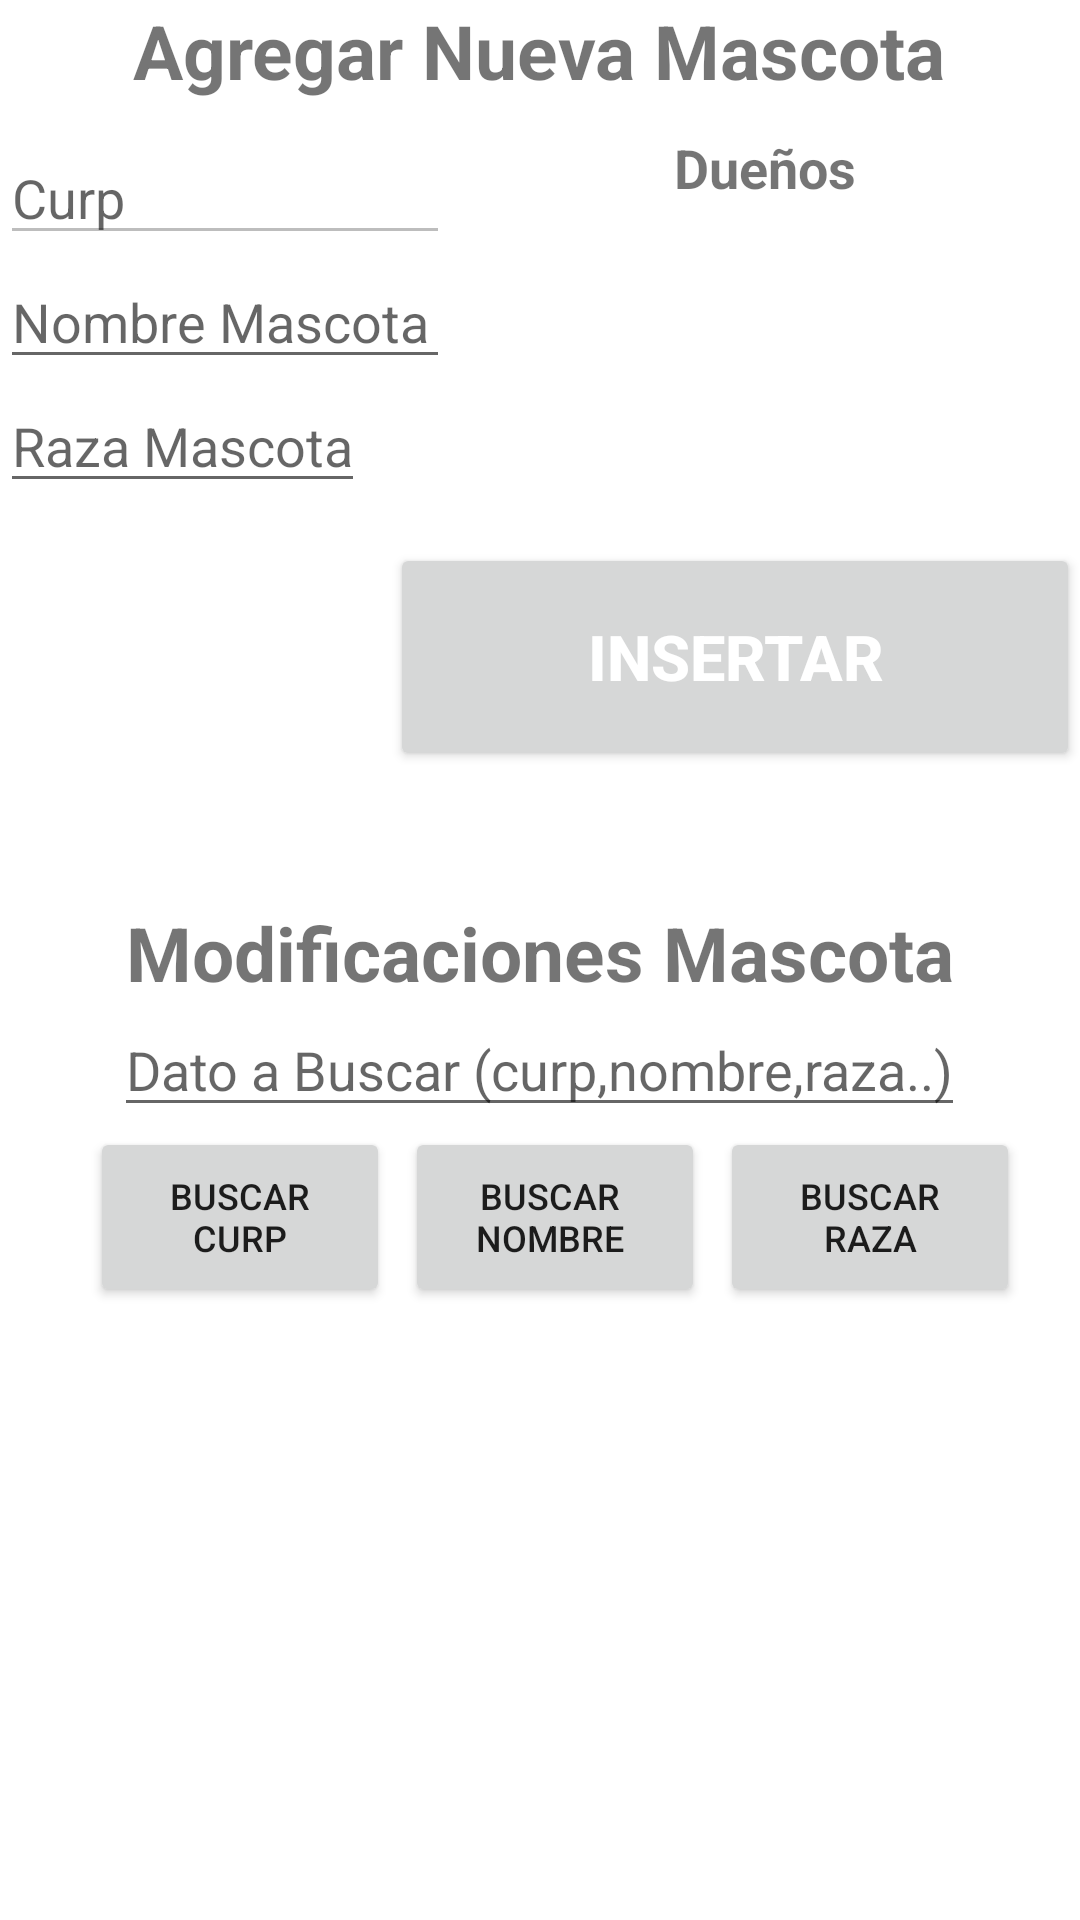

Produce the Android XML layout that renders to this screen, including the resource entries it uses.
<!-- AndroidManifest.xml: application theme Theme.LADM_U3_PRACTICA2_BD_FIREBASE_18401212 -->
<!-- res/layout/fragment_slideshow.xml -->
<?xml version="1.0" encoding="utf-8"?>
<LinearLayout xmlns:android="http://schemas.android.com/apk/res/android"
    xmlns:app="http://schemas.android.com/apk/res-auto"
    xmlns:tools="http://schemas.android.com/tools"
    android:layout_width="match_parent"
    android:layout_margin="15dp"
    android:orientation="vertical"

    android:layout_height="match_parent"
    tools:context=".ui.Mascota.SlideshowFragment">


    <TextView
        android:textStyle="bold"
        android:paddingBottom="10dp"
        android:layout_gravity="center"
        android:textSize="25dp"
        android:layout_width="wrap_content"
        android:layout_height="wrap_content"
        android:text="Agregar Nueva Mascota"></TextView>


    <LinearLayout
        android:layout_width="match_parent"
        android:layout_height="wrap_content"
        android:orientation="horizontal"/>

    <LinearLayout
        android:layout_width="wrap_content"
        android:layout_height="wrap_content"
        android:orientation="horizontal">

        <LinearLayout
            android:layout_width="wrap_content"
            android:layout_height="wrap_content"
            android:orientation="vertical">

            <EditText
                android:id="@+id/etCurp"
                android:layout_width="150dp"
                android:enabled="false"
                android:layout_height="wrap_content"
                android:hint="Curp"></EditText>

            <EditText
                android:id="@+id/etNombreMascota"
                android:layout_width="match_parent"
                android:layout_height="wrap_content"
                android:hint="Nombre Mascota"></EditText>

            <EditText
                android:layout_width="wrap_content"
                android:layout_height="wrap_content"
                android:hint="Raza Mascota"
                android:id="@+id/etRaza"></EditText>
        </LinearLayout>

        <LinearLayout
            android:layout_width="wrap_content"
            android:layout_height="match_parent"
            android:orientation="vertical">

            <TextView
                android:textStyle="bold"
                android:textSize="18sp"
                android:textAlignment="center"
                android:layout_width="match_parent"
                android:layout_height="wrap_content"
                android:text="Dueños"></TextView>

            <ListView
                android:id="@+id/listaPropietario"
                android:layout_width="200dp"
                android:layout_height="match_parent"
                android:layout_marginLeft="10dp" />

        </LinearLayout>

    </LinearLayout>

    <LinearLayout
        android:layout_width="wrap_content"
        android:layout_height="wrap_content"
        android:orientation="horizontal">
        <ImageView
            android:layout_gravity="center"
            android:layout_width="115dp"
            android:layout_height="103dp"
            android:src="@drawable/gatito"></ImageView>

        <Button
            android:id="@+id/btnInsertarMascota"
            android:layout_width="230dp"
            android:layout_height="76dp"
            android:layout_gravity="center"
            android:layout_marginLeft="15dp"

            android:gravity="center"
            android:text="INSERTAR"
            android:textColor="@color/white"
            android:textSize="21sp"
            android:textStyle="bold" />
    </LinearLayout>




    <TextView
        android:layout_marginTop="30dp"
        android:textStyle="bold"
        android:layout_gravity="center"
        android:textSize="25dp"
        android:layout_width="wrap_content"
        android:layout_height="wrap_content"
        android:text="Modificaciones Mascota"></TextView>

    <EditText
      android:layout_gravity="center"
        android:id="@+id/etBuscar"
        android:layout_width="wrap_content"
        android:layout_height="wrap_content"
        android:hint="Dato a Buscar (curp,nombre,raza..)"></EditText>


    <LinearLayout
        android:layout_width="wrap_content"
        android:layout_height="wrap_content"
        android:orientation="horizontal">

        <Button
            android:id="@+id/btnBuscarCurp"
            android:layout_width="100dp"
            android:layout_height="60dp"
            android:layout_marginRight="5dp"
            android:text="BUSCAR CURP"
            android:layout_marginLeft="30dp"
            android:textSize="12dp"></Button>
        <Button
            android:paddingRight="15dp"
            android:layout_marginRight="5dp"
            android:textSize="12dp"
            android:layout_width="100dp"
            android:layout_height="60dp"
            android:text="Buscar NOMBRE"
            android:id="@+id/btnBuscarNombre"></Button>
        <Button
            android:layout_marginRight="5dp"
            android:textSize="12dp"
            android:layout_width="100dp"
            android:layout_height="60dp"
            android:text="Buscar Raza"
            android:id="@+id/btnBuscarRaza"></Button>

    </LinearLayout>

    <ListView
        android:layout_marginTop="10dp"
        android:id="@+id/listaMascotas"
        android:layout_width="256dp"
        android:layout_height="199dp"
        android:layout_gravity="center" />


</LinearLayout>
<!-- resources referenced by this layout -->
<resources>
  <color name="white">#FFFFFFFF</color>
  <style name="Theme.LADM_U3_PRACTICA2_BD_FIREBASE_18401212" parent="Theme.MaterialComponents.DayNight.DarkActionBar">
          
          <item name="colorPrimary">@color/purple_500</item>
          <item name="colorPrimaryVariant">@color/purple_700</item>
          <item name="colorOnPrimary">@color/white</item>
          
          <item name="colorSecondary">@color/teal_200</item>
          <item name="colorSecondaryVariant">@color/teal_700</item>
          <item name="colorOnSecondary">@color/black</item>
          
          <item name="android:statusBarColor" tools:targetApi="l">?attr/colorPrimaryVariant</item>
          
      </style>
  <color name="purple_500">#FF6200EE</color>
  <color name="purple_700">#FF3700B3</color>
  <color name="teal_200">#FF03DAC5</color>
  <color name="teal_700">#FF018786</color>
  <color name="black">#FF000000</color>
</resources>
